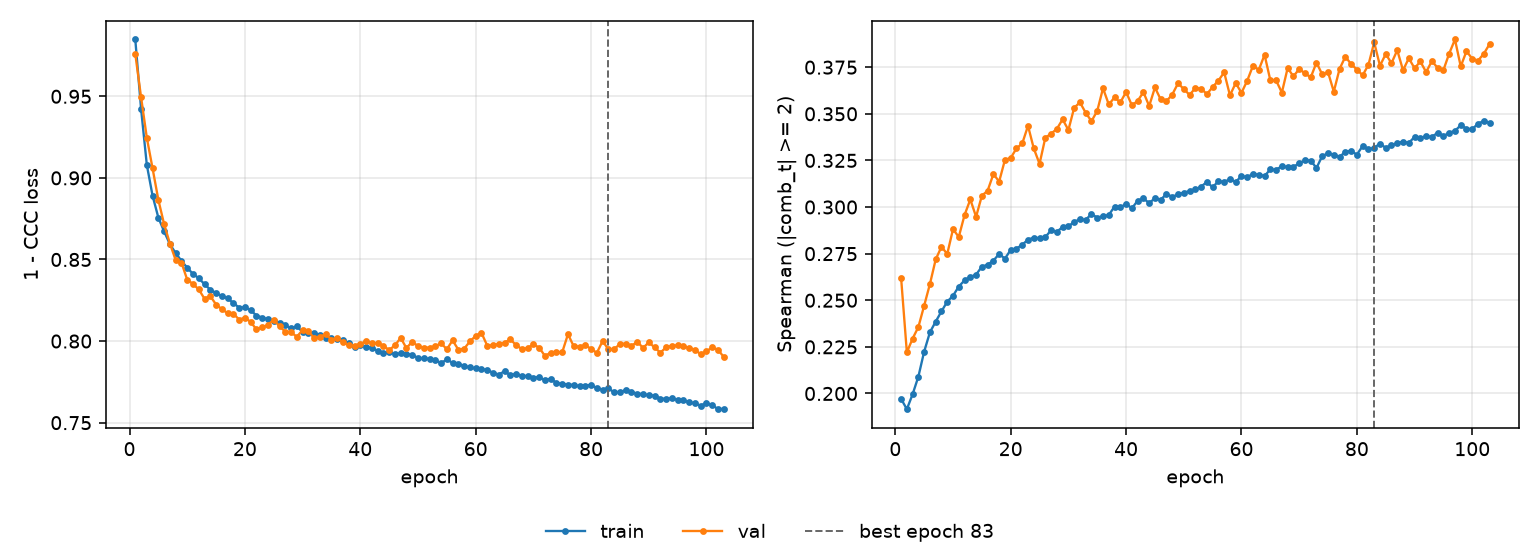

The file beside this chart, header and first rows:
epoch, tr_loss, vl_loss, tr_sp, vl_sp, is_best
1, 0.9848, 0.976, 0.1971, 0.2621, False
2, 0.9424, 0.9495, 0.1916, 0.2221, False
3, 0.9079, 0.9246, 0.1996, 0.2295, False
4, 0.889, 0.9058, 0.2091, 0.2357, False
5, 0.8756, 0.8865, 0.2225, 0.2471, False
6, 0.8672, 0.8716, 0.2328, 0.2587, False
7, 0.8594, 0.8598, 0.2386, 0.2719, False
8, 0.8539, 0.8496, 0.244, 0.2787, False
9, 0.8492, 0.8481, 0.2493, 0.2748, False
10, 0.8449, 0.8376, 0.2524, 0.2881, False
11, 0.8411, 0.835, 0.2574, 0.2839, False
12, 0.8385, 0.8317, 0.2606, 0.2957, False
13, 0.8348, 0.8259, 0.2625, 0.304, False
14, 0.8315, 0.8276, 0.2637, 0.2948, False
15, 0.8294, 0.8224, 0.268, 0.306, False
16, 0.8276, 0.8195, 0.2691, 0.3088, False
17, 0.8263, 0.8171, 0.2713, 0.3177, False
18, 0.8233, 0.8168, 0.2748, 0.3137, False
19, 0.8205, 0.8132, 0.2723, 0.3253, False
20, 0.8206, 0.8143, 0.277, 0.3263, False
21, 0.8189, 0.8117, 0.2777, 0.3315, False
22, 0.8156, 0.8071, 0.2798, 0.3341, False
23, 0.8144, 0.8084, 0.2825, 0.3435, False
24, 0.8133, 0.8098, 0.2836, 0.3314, False
25, 0.8125, 0.8132, 0.2833, 0.3232, False
26, 0.8114, 0.809, 0.2839, 0.3372, False
27, 0.8097, 0.8058, 0.2875, 0.3393, False
28, 0.8077, 0.8054, 0.2867, 0.3419, False
29, 0.809, 0.8027, 0.2893, 0.347, False
30, 0.8056, 0.8068, 0.2896, 0.3413, False
31, 0.805, 0.8063, 0.2921, 0.3532, False
32, 0.8049, 0.8017, 0.2934, 0.3561, False
33, 0.8037, 0.8024, 0.2932, 0.3505, False
34, 0.802, 0.8044, 0.2963, 0.346, False
35, 0.8017, 0.8008, 0.2944, 0.3516, False
36, 0.8014, 0.8022, 0.2951, 0.3637, False
37, 0.8004, 0.7992, 0.2957, 0.355, False
38, 0.7986, 0.7975, 0.3003, 0.3588, False
39, 0.7965, 0.7972, 0.2998, 0.3561, False
40, 0.7978, 0.7981, 0.3017, 0.3617, False
41, 0.7961, 0.8001, 0.2993, 0.3546, False
42, 0.796, 0.7987, 0.3033, 0.3569, False
43, 0.7939, 0.7987, 0.3046, 0.3616, False
44, 0.7926, 0.7971, 0.3022, 0.3542, False
45, 0.7933, 0.7945, 0.3047, 0.3641, False
46, 0.7921, 0.7974, 0.3039, 0.3577, False
47, 0.7924, 0.802, 0.307, 0.3568, False
48, 0.7923, 0.7957, 0.3055, 0.3603, False
49, 0.7915, 0.7997, 0.3067, 0.3663, False
50, 0.7898, 0.7969, 0.3078, 0.3633, False
51, 0.7893, 0.7961, 0.3085, 0.3601, False
52, 0.7891, 0.796, 0.3095, 0.3638, False
53, 0.7885, 0.7968, 0.311, 0.3636, False
54, 0.7865, 0.7987, 0.3134, 0.3605, False
55, 0.7888, 0.795, 0.3106, 0.3644, False
56, 0.7866, 0.8004, 0.3139, 0.3678, False
57, 0.7862, 0.7947, 0.3135, 0.3722, False
58, 0.7847, 0.7953, 0.3149, 0.3599, False
59, 0.7838, 0.7998, 0.3135, 0.3665, False
60, 0.7832, 0.8032, 0.3166, 0.3613, False
... 43 more rows
